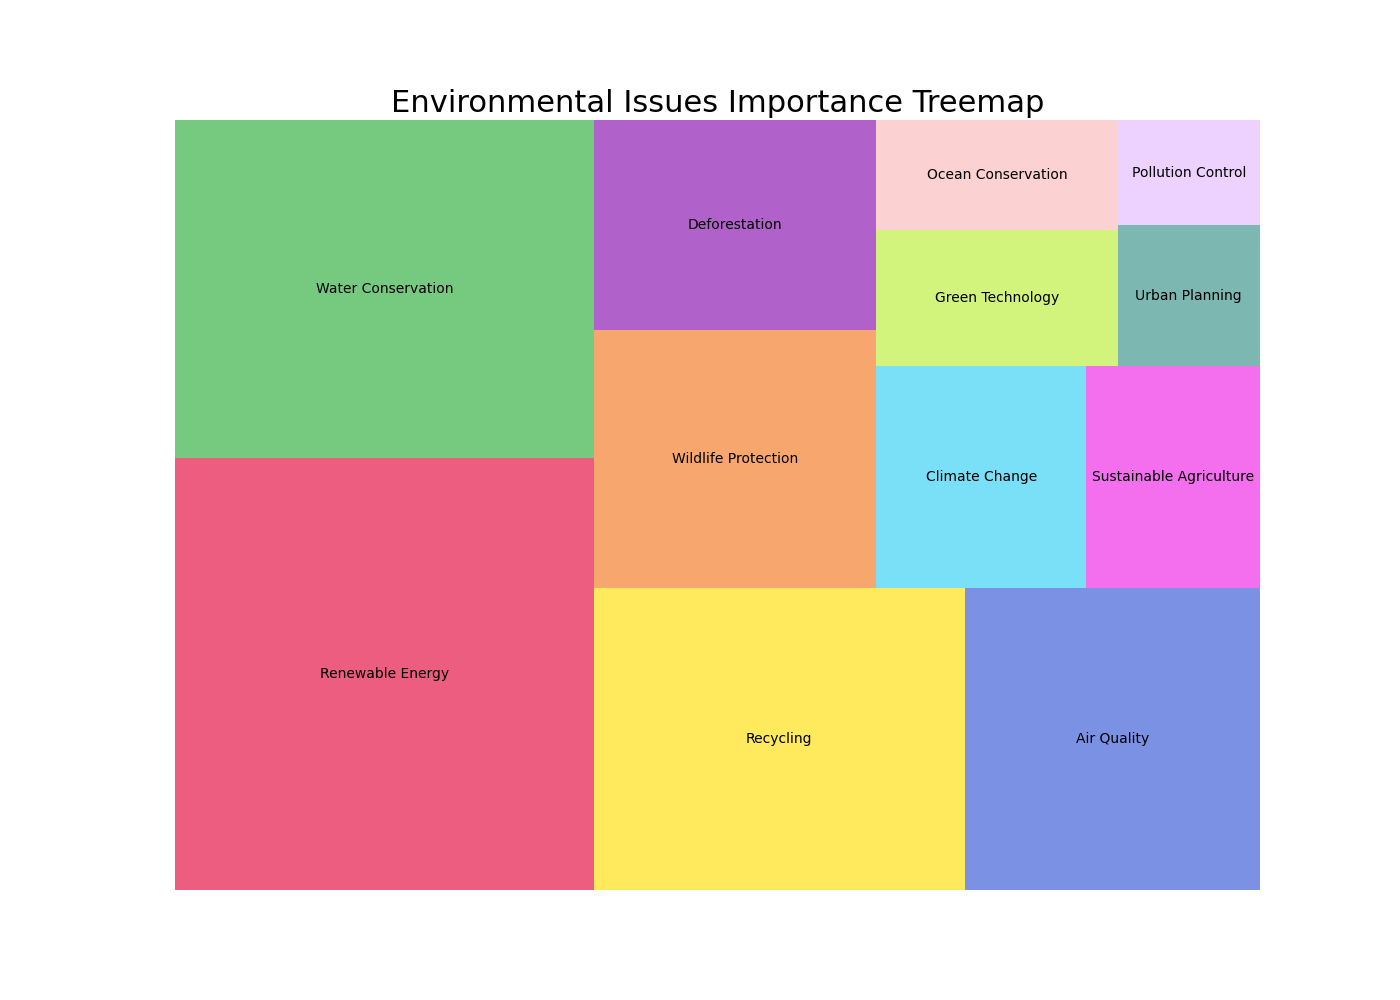

Data behind this chart, as committed beside it:
Category, Importance
Renewable Energy, 25.3
Water Conservation, 19.8
Recycling, 15.7
Air Quality, 12.5
Wildlife Protection, 10.2
Deforestation, 8.3
Climate Change, 6.5
Sustainable Agriculture, 5.4
Green Technology, 4.6
Ocean Conservation, 3.7
Urban Planning, 2.8
Pollution Control, 2.1
